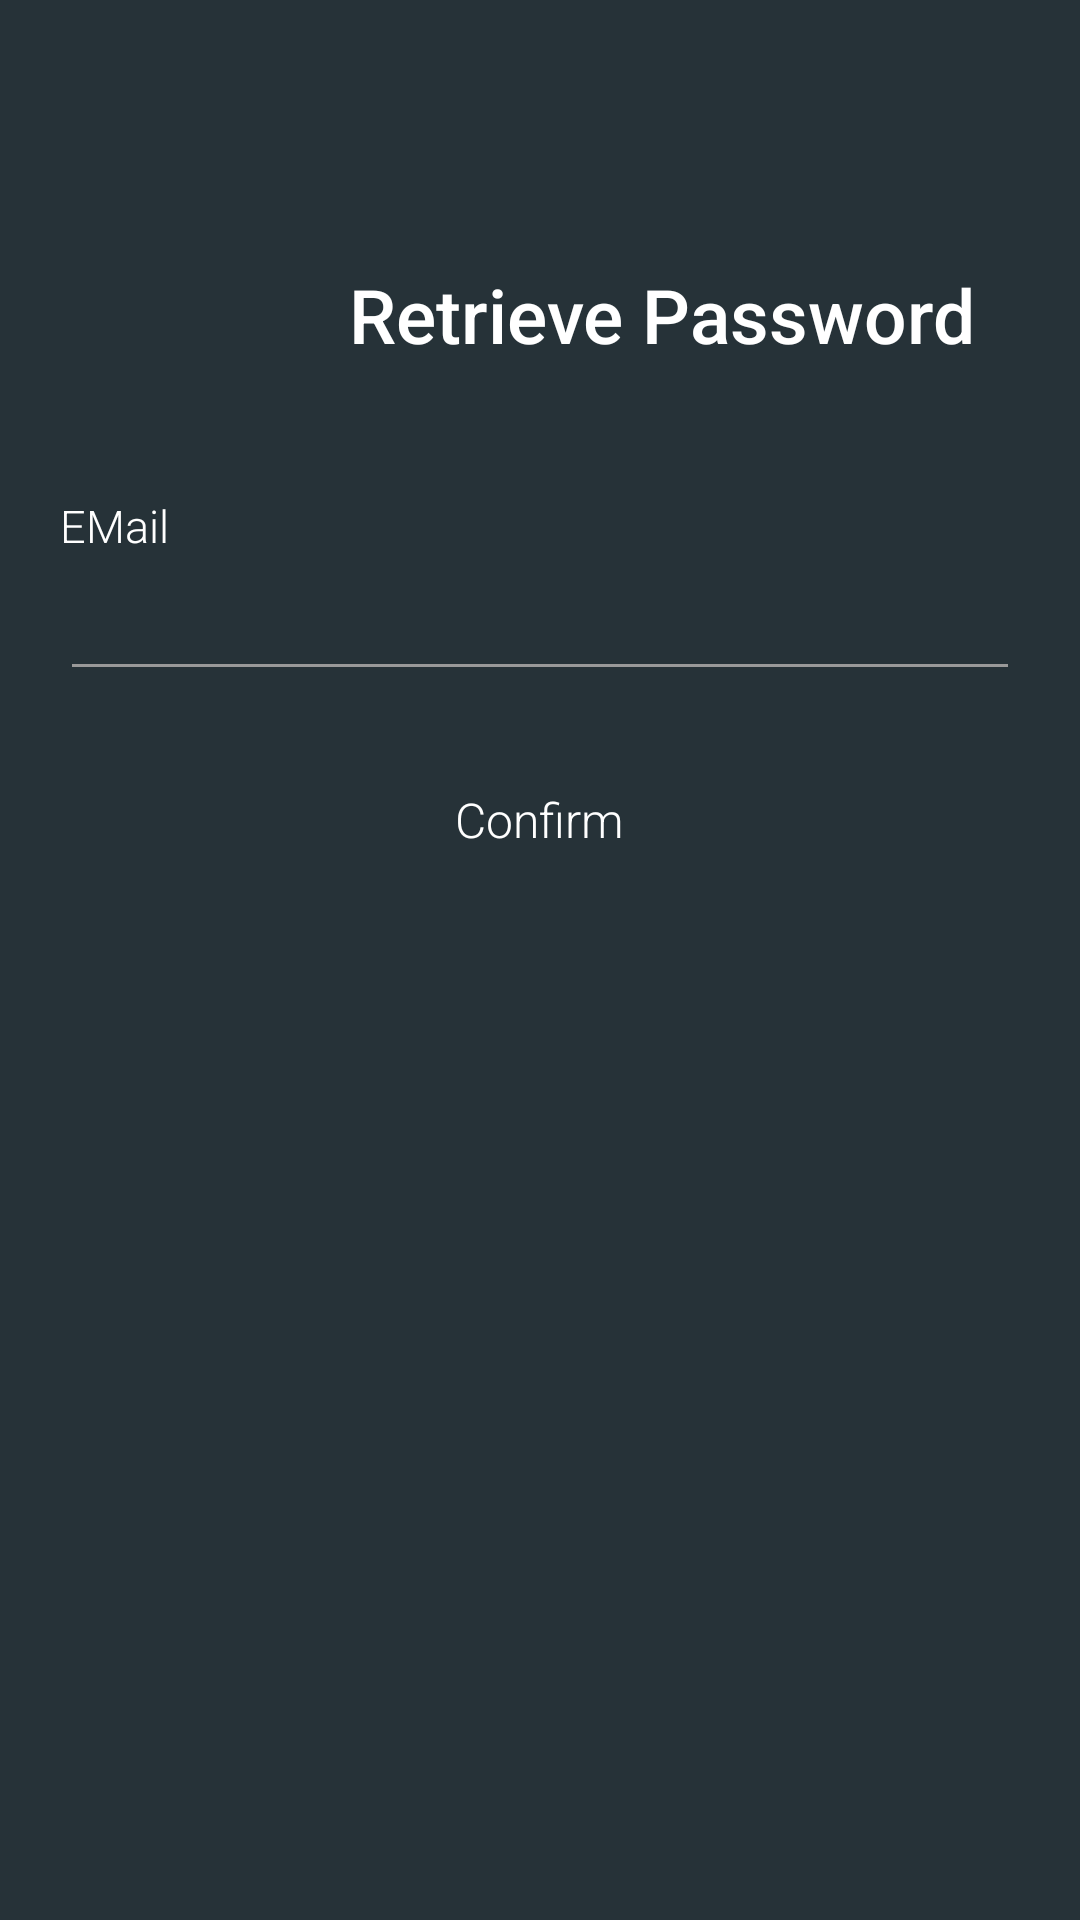

Layout XML and referenced resources for this Android screen:
<!-- AndroidManifest.xml: application theme Theme.AppCompat.Light.NoActionBar -->
<!-- res/layout/activity_password.xml -->
<?xml version="1.0" encoding="utf-8"?>
<RelativeLayout xmlns:android="http://schemas.android.com/apk/res/android"
    xmlns:tools="http://schemas.android.com/tools"
    android:layout_width="match_parent"
    android:layout_height="match_parent"
    android:animateLayoutChanges="true"
    android:background="#263238"
    tools:context="fall2018.csc2017.GameCentre.PasswordActivity">


    <RelativeLayout
        android:layout_width="wrap_content"
        android:layout_height="wrap_content"
        android:layout_centerInParent="true"
        android:layout_marginLeft="20dp"
        android:layout_marginRight="20dp">

        <ImageView
            android:id="@+id/imgView_logo"
            android:layout_width="80dp"
            android:layout_height="80dp"
            android:adjustViewBounds="true"
            android:scaleType="fitCenter"
            android:src="@drawable/jetpack_logo" />

        <RelativeLayout
            android:id="@+id/rellay1"
            android:layout_width="357dp"
            android:layout_height="511dp"
            android:layout_below="@+id/imgView_logo"
            android:layout_marginTop="-73dp">

            <TextView
                android:id="@+id/tv_login"
                android:layout_width="wrap_content"
                android:layout_height="57dp"
                android:layout_alignParentEnd="true"
                android:layout_marginTop="20dp"
                android:layout_marginEnd="15dp"
                android:fontFamily="sans-serif-medium"
                android:text="Retrieve Password"
                android:textColor="#FFFFFF"
                android:textSize="25sp" />


            <LinearLayout
                android:id="@+id/linlay1"
                android:layout_width="match_parent"
                android:layout_height="wrap_content"
                android:layout_below="@+id/tv_login"
                android:layout_marginTop="20dp"
                android:orientation="vertical">

                <LinearLayout
                    android:layout_width="match_parent"
                    android:layout_height="wrap_content"
                    android:orientation="vertical">

                    <TextView
                        android:layout_width="wrap_content"
                        android:layout_height="wrap_content"
                        android:fontFamily="sans-serif-light"
                        android:text="EMail"
                        android:textAllCaps="false"
                        android:textColor="#FFFFFF"
                        android:textSize="15sp" />

                    <android.support.design.widget.TextInputEditText
                        android:id="@+id/passwordEmail"
                        android:layout_width="match_parent"
                        android:layout_height="40dp"
                        android:layout_marginTop="5dp"
                        android:fontFamily="sans-serif-light"
                        android:inputType="textEmailAddress"
                        android:paddingLeft="15dp"
                        android:paddingRight="15dp"
                        android:maxLength="50"
                        android:maxLines="1"
                        android:singleLine="true"
                        android:textSize="15sp"
                        android:textColor="@color/blue_grey_300"
                        android:theme="@style/EditText.Grey"
                        />

                </LinearLayout>


            </LinearLayout>


            <Button
                android:id="@+id/sendBtn"
                android:layout_width="wrap_content"
                android:layout_height="50dp"
                android:layout_below="@+id/linlay1"
                android:layout_centerHorizontal="true"
                android:layout_marginTop="18dp"
                android:background="@drawable/btn_rounded_green_300"
                android:fontFamily="sans-serif-light"
                android:paddingLeft="70dp"
                android:paddingRight="70dp"
                android:text="Confirm"
                android:textAllCaps="false"
                android:textSize="16sp"
                android:textColor="#FFFFFF" />

        </RelativeLayout>

    </RelativeLayout>

</RelativeLayout>
<!-- resources referenced by this layout -->
<resources>
  <color name="blue_grey_300">#90A4AE</color>
  <style name="EditText.Grey" parent="@style/AppTheme">
          <item name="colorControlActivated">@color/grey_60</item>
          <item name="colorControlHighlight">@color/grey_60</item>
          <item name="colorControlNormal">@color/grey_40</item>
      </style>
  <style name="AppTheme" parent="Theme.AppCompat.Light.NoActionBar">
          
          <item name="windowActionBar">false</item>
          <item name="windowNoTitle">true</item>
          <item name="colorPrimary">@color/colorPrimary</item>
          <item name="colorPrimaryDark">@color/colorPrimaryDark</item>
          <item name="colorAccent">@color/colorAccent</item>
      </style>
  <color name="grey_60">#666666</color>
  <color name="grey_40">#999999</color>
  <color name="colorPrimary">#3F51B5</color>
  <color name="colorPrimaryDark">#303F9F</color>
  <color name="colorAccent">#FF4081</color>
</resources>
